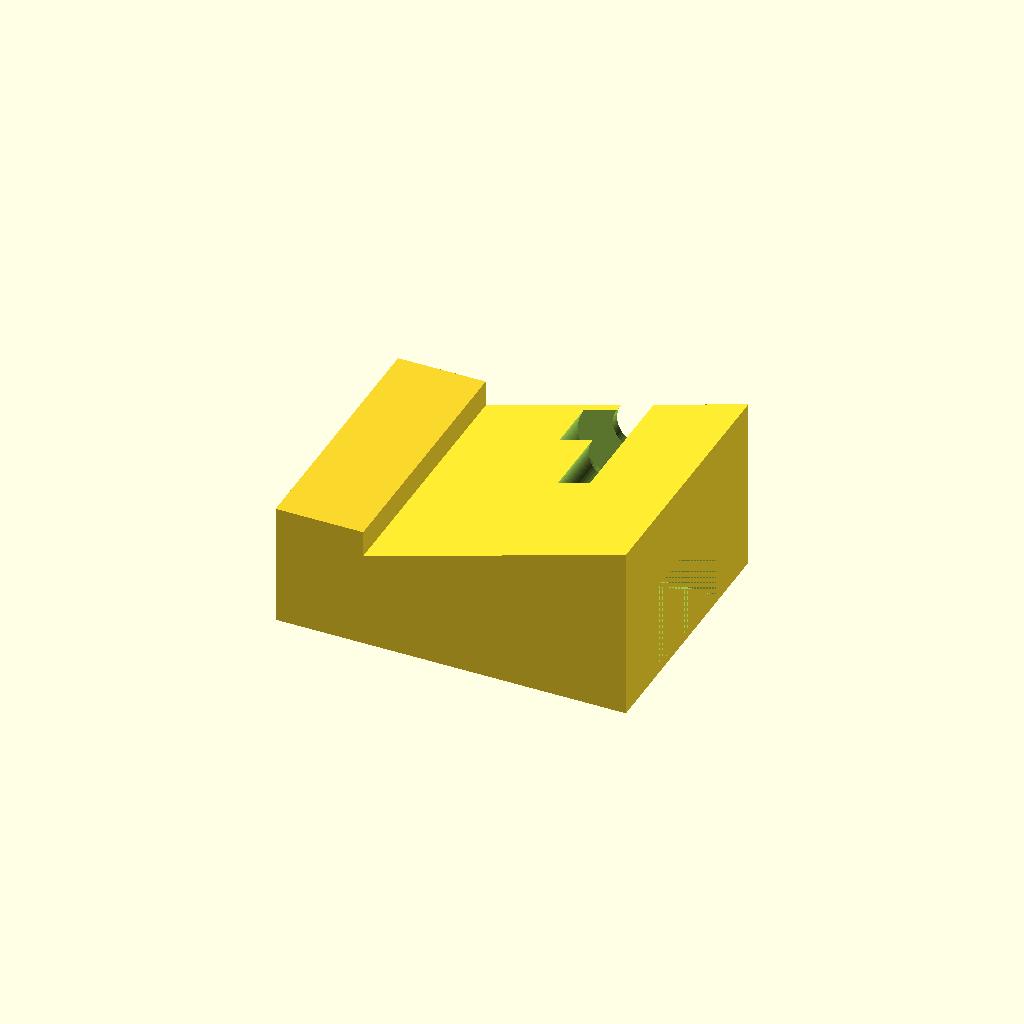
Cell 1 — every parameter at its default value.
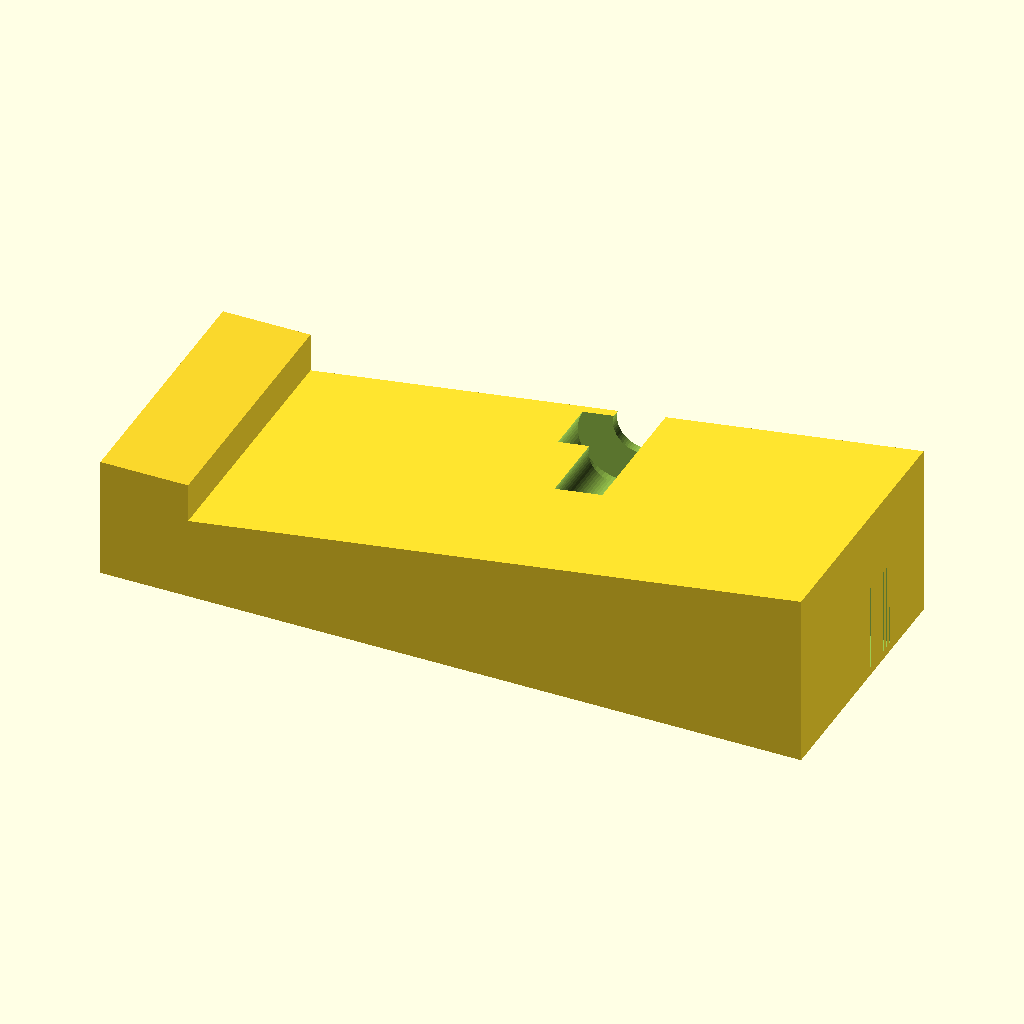
Cell 2 — L set to 80, the other parameters unchanged.
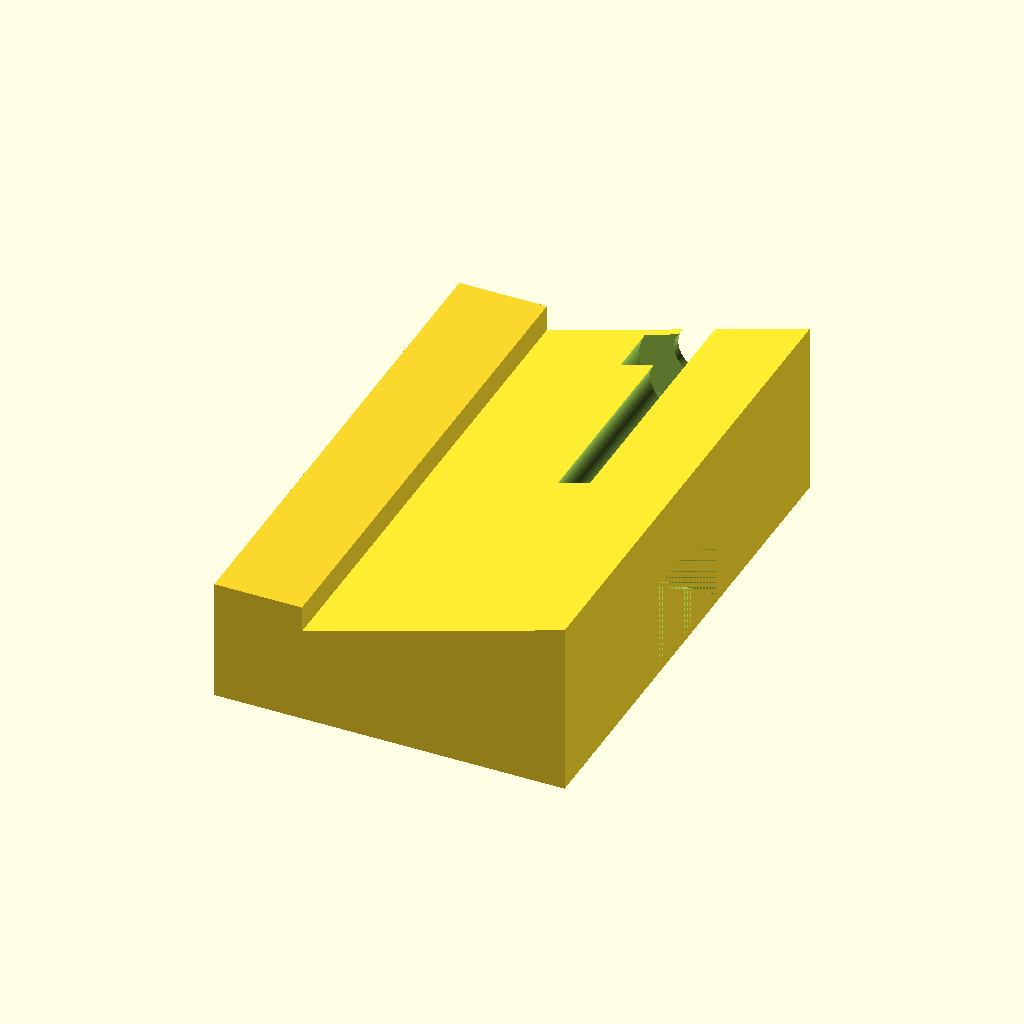
Cell 3: W = 60 (everything else at default).
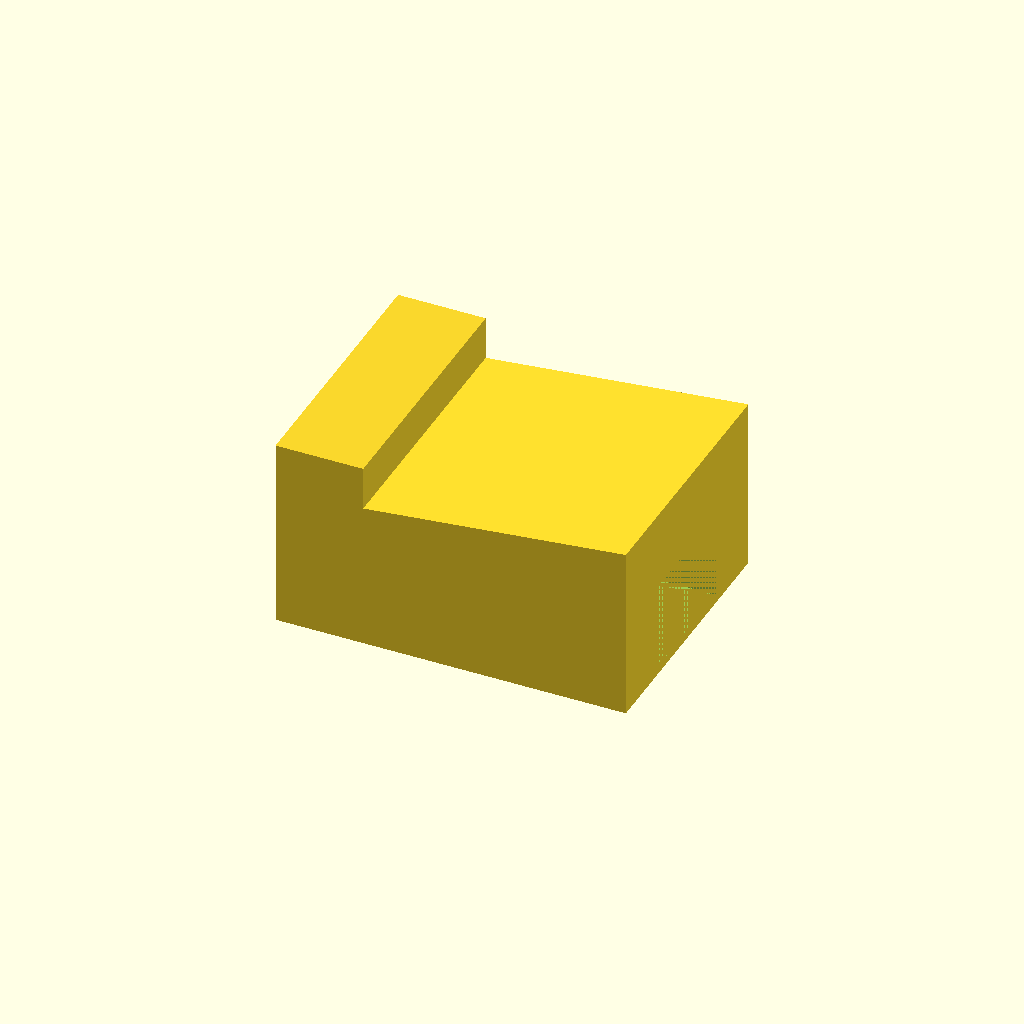
Cell 4: h_low = 16 (everything else at default).
All cells are drawn from one camera (rotation 55°, 0°, 25°, orthographic, colour scheme Cornfield), so only the parameter changes between them.
OpenSCAD source file results/abc/baselines/gpt52/scad/0215147_partstudio_22_model_ste_00_512.scad:
$fn=64;

eps = 0.01;

// Fallback minimal printable size since given bounding box is effectively zero
L = 40;
W = 30;
H = 20;

// Wedge parameters
h_low = 8;
h_high = 20;

// Flange/step and foot
flange_len = 10;
flange_extra_h = 6;
foot_len = 8;
foot_h = 4;
foot_w = 18;

// Holes on sloped/side region
hole_d = 4;
hole2_d = 6;
hole_depth = W + 2;

module wedge_body(len=L, wid=W, h1=h_low, h2=h_high) {
    polyhedron(
        points=[
            [-len/2, -wid/2, 0],
            [ len/2, -wid/2, 0],
            [ len/2,  wid/2, 0],
            [-len/2,  wid/2, 0],
            [-len/2, -wid/2, h1],
            [ len/2, -wid/2, h2],
            [ len/2,  wid/2, h2],
            [-len/2,  wid/2, h1]
        ],
        faces=[
            [0,1,2,3],
            [4,7,6,5],
            [0,4,5,1],
            [1,5,6,2],
            [2,6,7,3],
            [3,7,4,0]
        ]
    );
}

module flange_and_foot() {
    union() {
        // Vertical flange/step at one end (x = -L/2 side)
        translate([-L/2 + flange_len/2, 0, (h_low + flange_extra_h)/2])
            cube([flange_len, W, h_low + flange_extra_h], center=true);

        // Small lower protruding foot near same end
        translate([-L/2 + foot_len/2, 0, foot_h/2])
            cube([foot_len, foot_w, foot_h], center=true);
    }
}

module side_holes() {
    // Two holes entering from +Y side into the body, positioned along length and height
    for (p = [
        [-5, 0, 10, hole_d],
        [ 8, 0, 14, hole2_d]
    ]) {
        translate([p[0], W/2 + 0.5, p[2]])
            rotate([90,0,0])
                cylinder(d=p[3], h=hole_depth, center=true);
    }
}

module bracket() {
    difference() {
        union() {
            wedge_body();
            flange_and_foot();
        }
        side_holes();

        // Small recessed pocket on sloped/side region
        translate([6, W/2 - 4, 12])
            rotate([90,0,0])
                cylinder(d=10, h=6, center=true);

        // Clearance notch near broad flat face end (x = +L/2)
        translate([L/2 - 6, 0, 6])
            cube([12, 14, 10], center=true);
    }
}

// Center at origin
bracket();
Customizer parameters (derived from the source; name, type, default, range or options):
eps: number, default 0.01
L: number, default 40
W: number, default 30
H: number, default 20
h_low: number, default 8
h_high: number, default 20
flange_len: number, default 10
flange_extra_h: number, default 6
foot_len: number, default 8
foot_h: number, default 4
foot_w: number, default 18
hole_d: number, default 4
hole2_d: number, default 6
